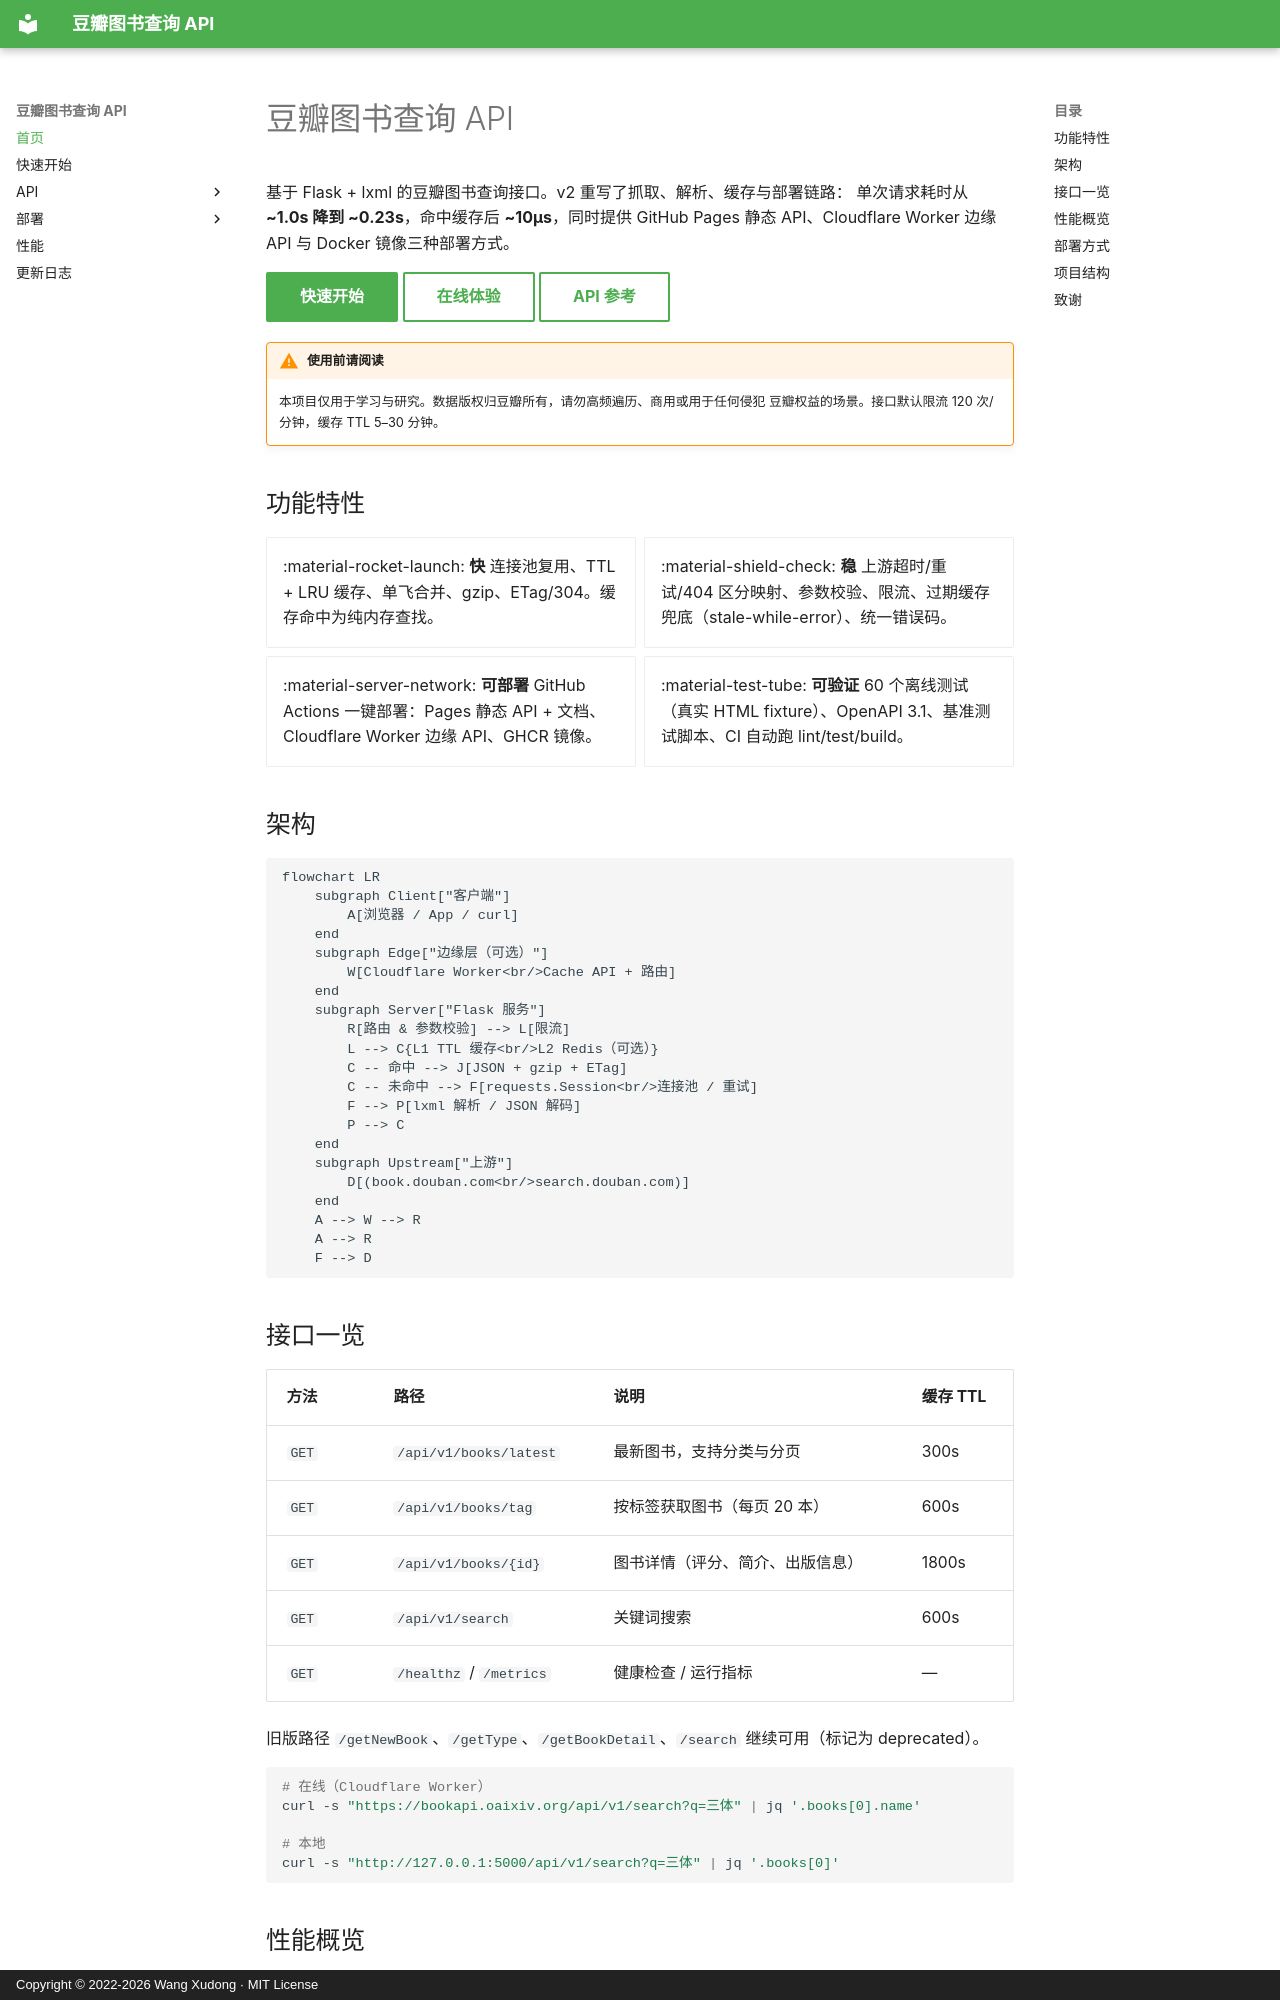

repository: trueWangSyutung/douban-request-api · page: index.html · generator: mkdocs · copyright: Copyright © 2022-2026 Wang Xudong · MIT License

# 豆瓣图书查询 API

基于 Flask + lxml 的豆瓣图书查询接口。v2 重写了抓取、解析、缓存与部署链路：
单次请求耗时从 **~1.0s 降到 ~0.23s**，命中缓存后 **~10µs**，同时提供
GitHub Pages 静态 API、Cloudflare Worker 边缘 API 与 Docker 镜像三种部署方式。

[快速开始](quickstart.md){ .md-button .md-button--primary }
[在线体验](playground.md){ .md-button }
[API 参考](reference.md){ .md-button }

!!! warning "使用前请阅读"
    本项目仅用于学习与研究。数据版权归豆瓣所有，请勿高频遍历、商用或用于任何侵犯
    豆瓣权益的场景。接口默认限流 120 次/分钟，缓存 TTL 5–30 分钟。

## 功能特性

<div class="grid cards" markdown>

- :material-rocket-launch: **快**
  连接池复用、TTL + LRU 缓存、单飞合并、gzip、ETag/304。缓存命中为纯内存查找。

- :material-shield-check: **稳**
  上游超时/重试/404 区分映射、参数校验、限流、过期缓存兜底（stale-while-error）、统一错误码。

- :material-server-network: **可部署**
  GitHub Actions 一键部署：Pages 静态 API + 文档、Cloudflare Worker 边缘 API、GHCR 镜像。

- :material-test-tube: **可验证**
  60 个离线测试（真实 HTML fixture）、OpenAPI 3.1、基准测试脚本、CI 自动跑 lint/test/build。

</div>

## 架构

```mermaid
flowchart LR
    subgraph Client["客户端"]
        A[浏览器 / App / curl]
    end
    subgraph Edge["边缘层（可选）"]
        W[Cloudflare Worker<br/>Cache API + 路由]
    end
    subgraph Server["Flask 服务"]
        R[路由 & 参数校验] --> L[限流]
        L --> C{L1 TTL 缓存<br/>L2 Redis（可选）}
        C -- 命中 --> J[JSON + gzip + ETag]
        C -- 未命中 --> F[requests.Session<br/>连接池 / 重试]
        F --> P[lxml 解析 / JSON 解码]
        P --> C
    end
    subgraph Upstream["上游"]
        D[(book.douban.com<br/>search.douban.com)]
    end
    A --> W --> R
    A --> R
    F --> D
```
